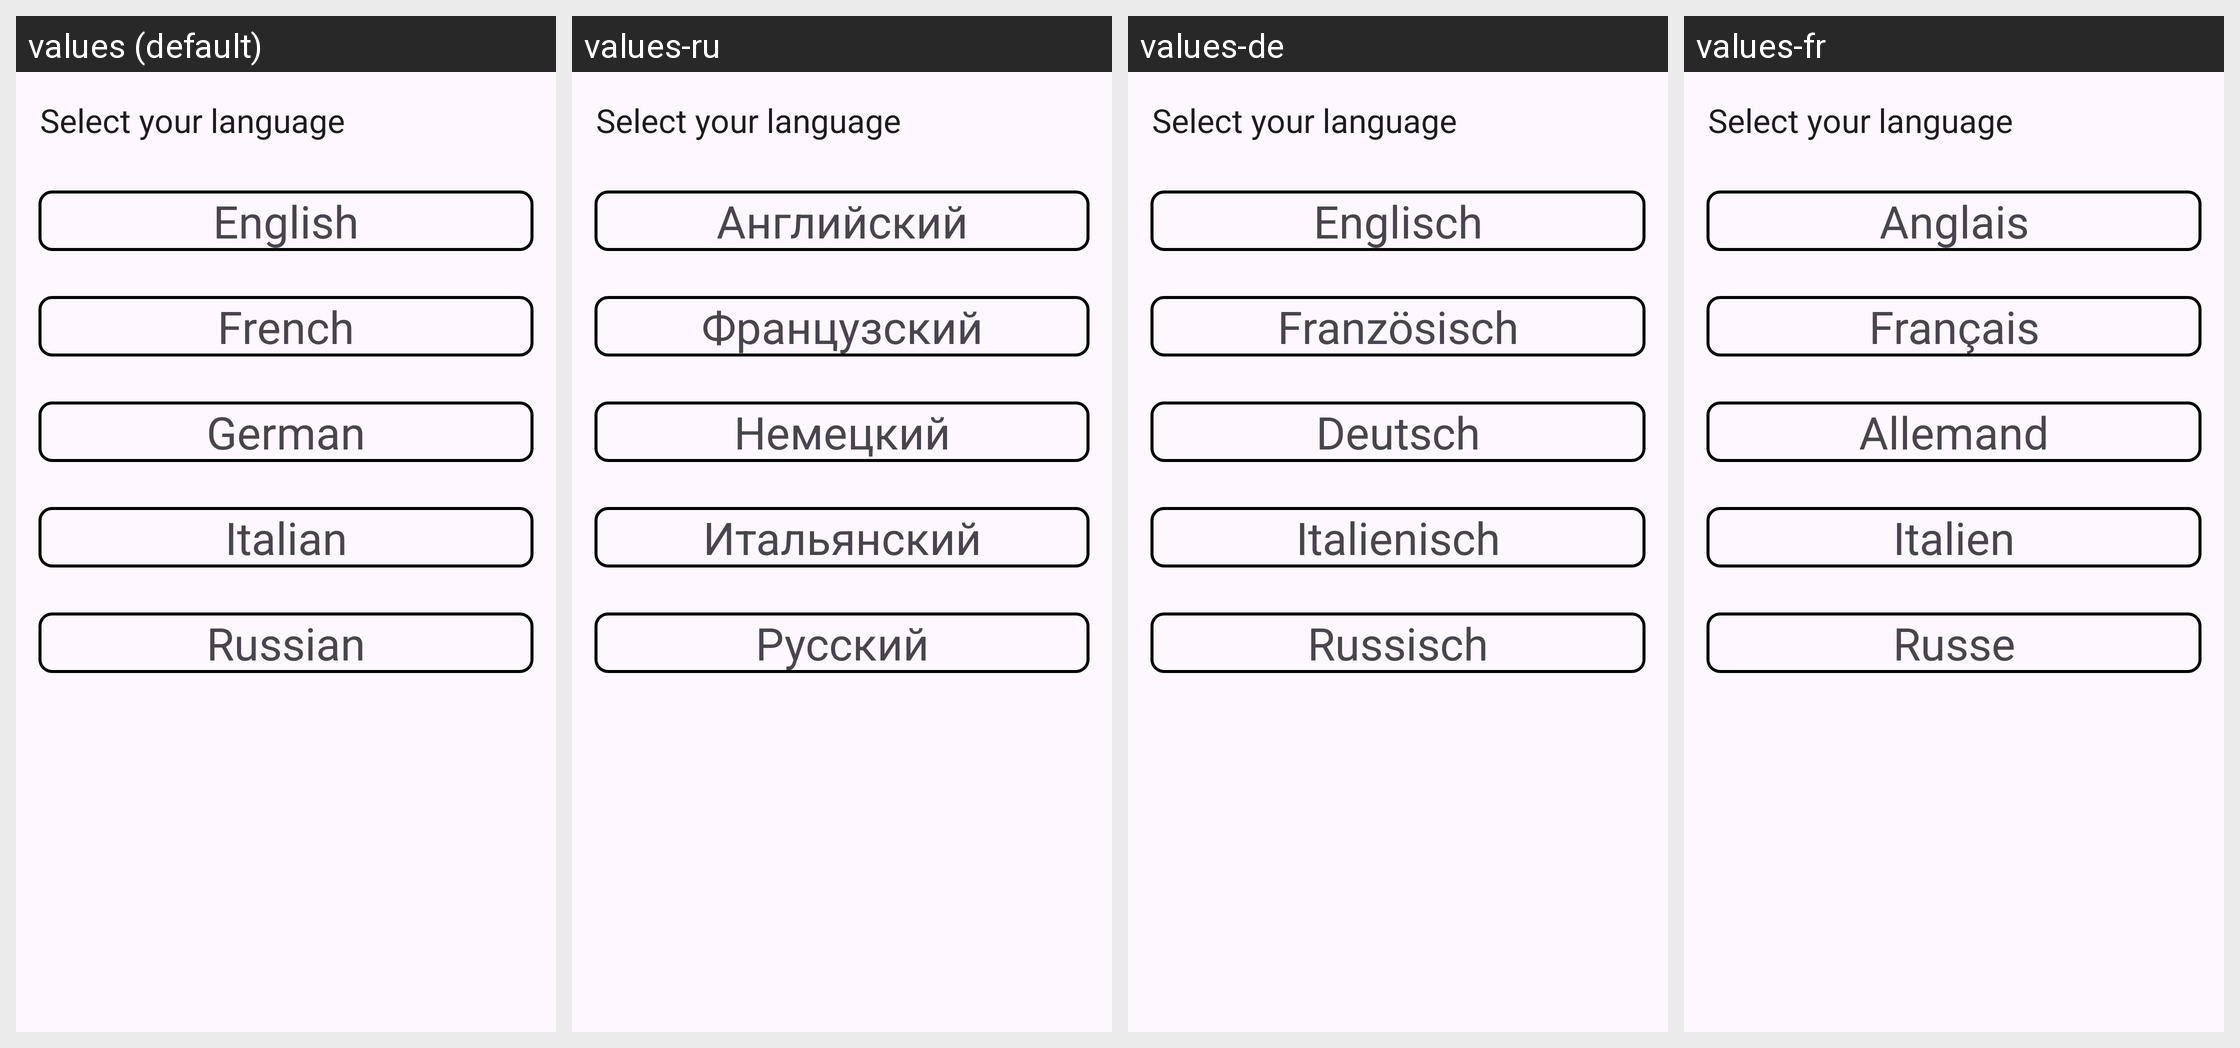

Here is an Android app screen in its default locale and in the app's own translations. Write out the translated-string differences for the strings that appear on this screen.
Android screen res/layout/activity_languages.xml rendered under 4 locales, left to right: values (default), values-ru, values-de, values-fr. Device: Nexus 5 (rendered at 1080×1920; each locale shown at half size, 540×960, under a caption strip naming it); theme Theme.App_creat_profesionell_cv.
Other locales in the repository, not shown: values-en, values-it.
Strings drawn on this screen, with the default value and each locale's value (text and hints the layout hard-codes, and strings that could not be matched under every locale, appear in the picture but are not listed):

english
  values: English
  values-ru: Английский
  values-de: Englisch
  values-fr: Anglais

french
  values: French
  values-ru: Французский
  values-de: Französisch
  values-fr: Français

german
  values: German
  values-ru: Немецкий
  values-de: Deutsch
  values-fr: Allemand

italian
  values: Italian
  values-ru: Итальянский
  values-de: Italienisch
  values-fr: Italien

russian
  values: Russian
  values-ru: Русский
  values-de: Russisch
  values-fr: Russe
